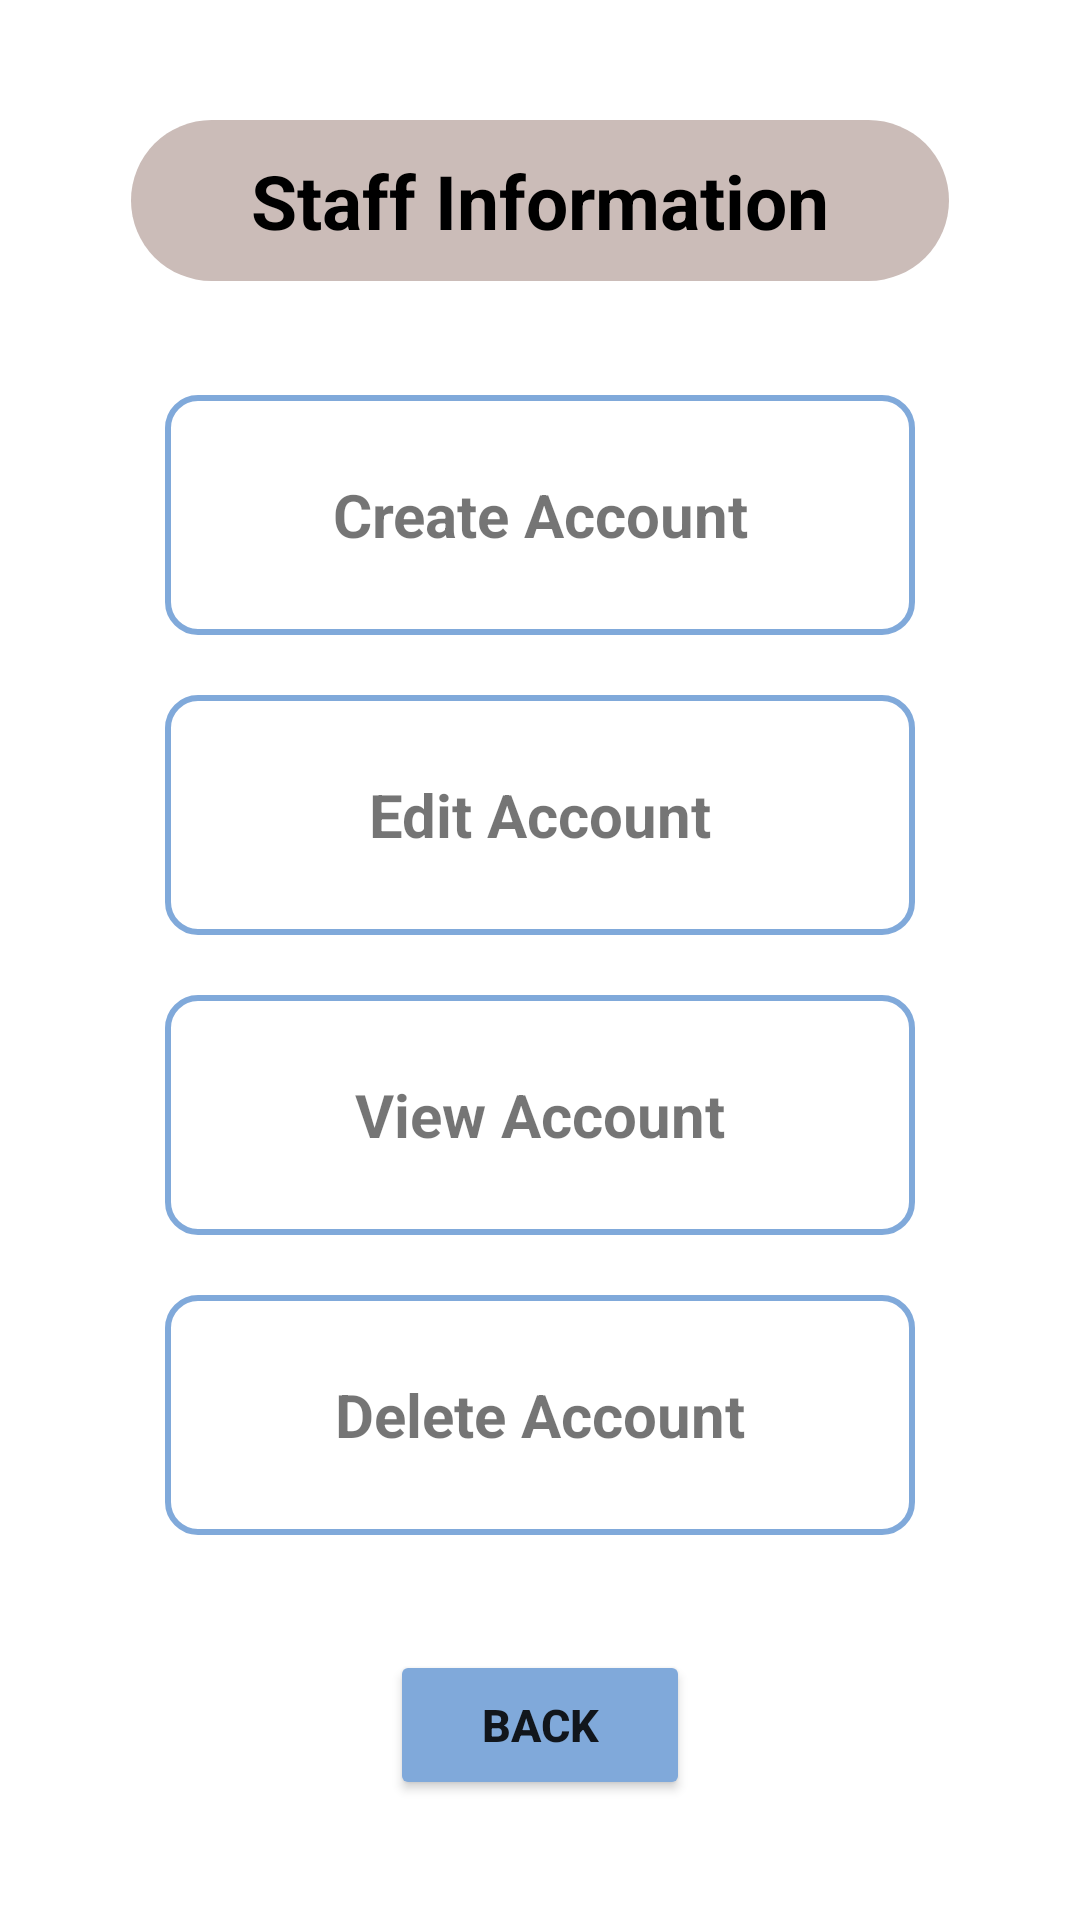

Reconstruct the res/layout file that produces this screen, plus the resources it refers to.
<!-- AndroidManifest.xml: application theme Theme.CW1 -->
<!-- res/layout/activity_staff_information.xml -->
<?xml version="1.0" encoding="utf-8"?>
<LinearLayout xmlns:android="http://schemas.android.com/apk/res/android"
    android:layout_width="match_parent"
    android:layout_height="match_parent"
    xmlns:tools="http://schemas.android.com/tools"
    xmlns:app="http://schemas.android.com/apk/res-auto"
    android:gravity="center_horizontal"
    android:orientation="vertical"
    android:padding="20dp"
    tools:context=".StaffInformationActivity">

    <TextView
        android:id="@+id/textView3"
        android:layout_width="wrap_content"
        android:layout_height="wrap_content"
        android:background="@drawable/rounded_corner_bg"
        android:backgroundTint="@color/admin_color"
        android:paddingLeft="40dp"
        android:paddingRight="40dp"
        android:paddingTop="10dp"
        android:paddingBottom="10dp"
        android:layout_marginTop="20dp"
        android:layout_marginBottom="20dp"
        android:textColor="@color/black"
        android:text="Staff Information"
        android:textSize="25dp"
        android:textStyle="bold"/>

    <LinearLayout
        android:layout_weight="1"
        android:layout_height="wrap_content"
        android:layout_width="wrap_content"
        android:orientation="vertical"
        android:gravity="center_vertical">

        <TextView
            android:id="@+id/createAccountTextView"
            android:layout_width="250dp"
            android:layout_height="80dp"
            android:padding="5dp"
            android:layout_margin="10dp"
            android:gravity="center"
            android:textStyle="bold"
            android:text="Create Account"
            android:textSize="20dp"
            android:background="@drawable/square_button_bg" />

        <TextView
            android:id="@+id/editAccountTextView"
            android:layout_width="250dp"
            android:layout_height="80dp"
            android:padding="5dp"
            android:layout_margin="10dp"
            android:gravity="center"
            android:textStyle="bold"
            android:text="Edit Account"
            android:textSize="20dp"
            android:background="@drawable/square_button_bg" />

        <TextView
            android:id="@+id/viewAccountTextView"
            android:layout_width="250dp"
            android:layout_height="80dp"
            android:padding="5dp"
            android:layout_margin="10dp"
            android:gravity="center"
            android:textStyle="bold"
            android:text="View Account"
            android:textSize="20dp"
            android:background="@drawable/square_button_bg" />

        <TextView
            android:id="@+id/deleteAccountTextView"
            android:layout_width="250dp"
            android:layout_height="80dp"
            android:padding="5dp"
            android:layout_margin="10dp"
            android:gravity="center"
            android:textStyle="bold"
            android:text="Delete Account"
            android:textSize="20dp"
            android:background="@drawable/square_button_bg" />

    </LinearLayout>
    <Button
        android:id="@+id/backButton"
        android:layout_width="100dp"
        android:layout_height="50dp"
        android:backgroundTint="@color/light_blue"
        android:layout_margin="20dp"
        android:textStyle="bold"
        android:textSize="15dp"
        android:text="Back"/>

</LinearLayout>
<!-- resources referenced by this layout -->
<resources>
  <color name="admin_color">#FFCBBCB8</color>
  <color name="black">#FF000000</color>
  <color name="light_blue">#ff80a9da</color>
  <!-- drawable rounded_corner_bg (drawable) -->
  <?xml version="1.0" encoding="UTF-8"?>
  <shape xmlns:android="http://schemas.android.com/apk/res/android">
      <solid android:color="@color/white"/>
      <corners android:radius="50dp"/>
      <padding android:left="0dp" android:top="0dp" android:right="0dp" android:bottom="0dp" />
  </shape>
  <!-- drawable square_button_bg (drawable) -->
  <?xml version="1.0" encoding="UTF-8"?>
  <shape xmlns:android="http://schemas.android.com/apk/res/android">
      <corners android:radius="10dp"/>
      <stroke android:width="2dp" android:color="@color/light_blue"/>
      <padding android:left="0dp" android:top="0dp" android:right="0dp" android:bottom="0dp" />
  </shape>
  <style name="Theme.CW1" parent="Theme.MaterialComponents.DayNight.DarkActionBar">
          
          <item name="colorPrimary">@color/purple_500</item>
          <item name="colorPrimaryVariant">@color/purple_700</item>
          <item name="colorOnPrimary">@color/white</item>
          
          <item name="colorSecondary">@color/teal_200</item>
          <item name="colorSecondaryVariant">@color/teal_700</item>
          <item name="colorOnSecondary">@color/black</item>
          
          <item name="android:statusBarColor">?attr/colorPrimaryVariant</item>
          
      </style>
  <color name="white">#FFFFFFFF</color>
  <color name="purple_500">#FF6200EE</color>
  <color name="purple_700">#FF3700B3</color>
  <color name="teal_200">#FF03DAC5</color>
  <color name="teal_700">#FF018786</color>
</resources>
